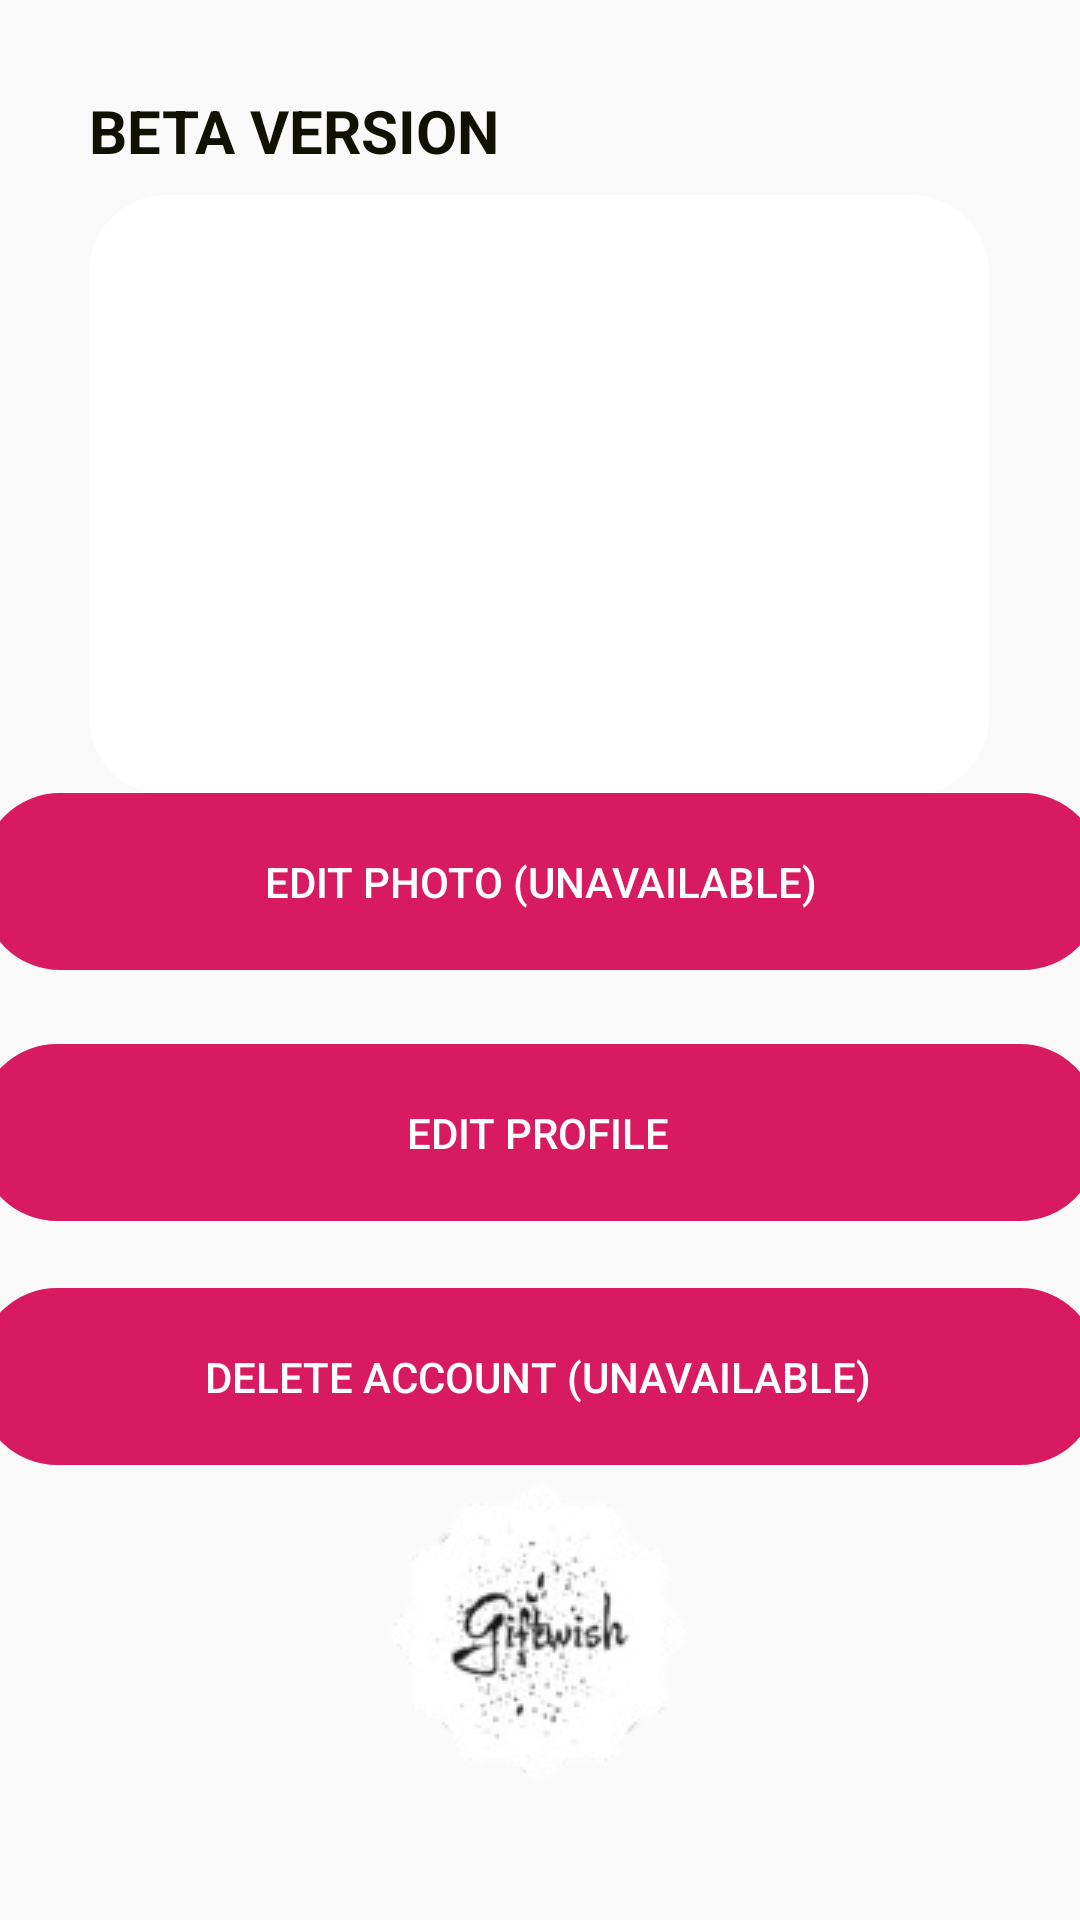

Layout XML and referenced resources for this Android screen:
<!-- AndroidManifest.xml: application theme AppTheme -->
<!-- res/layout/activity_profile.xml -->
<?xml version="1.0" encoding="utf-8"?>
<androidx.constraintlayout.widget.ConstraintLayout xmlns:android="http://schemas.android.com/apk/res/android"
    xmlns:app="http://schemas.android.com/apk/res-auto"
    xmlns:tools="http://schemas.android.com/tools"
    android:layout_width="match_parent"
    android:layout_height="match_parent"
    android:background="@drawable/gradient"
    tools:context="be.uclouvain.lsinf1225.groupel32.wishlist.Interface.Profile">

    <TextView
        android:id="@+id/textView2"
        android:layout_width="300dp"
        android:layout_height="200dp"
        android:background="@drawable/circle_button"
        android:backgroundTint="@color/Blanc"
        app:layout_constraintBottom_toBottomOf="parent"
        app:layout_constraintEnd_toEndOf="parent"
        app:layout_constraintHorizontal_bias="0.495"
        app:layout_constraintStart_toStartOf="parent"
        app:layout_constraintTop_toTopOf="parent"
        app:layout_constraintVertical_bias="0.148" />

    <ImageView
        android:id="@+id/photo_user"
        android:layout_width="wrap_content"
        android:layout_height="wrap_content"
        app:layout_constraintBottom_toBottomOf="parent"
        app:layout_constraintEnd_toEndOf="parent"
        app:layout_constraintHorizontal_bias="0.498"
        app:layout_constraintStart_toStartOf="parent"
        app:layout_constraintTop_toTopOf="parent"
        app:layout_constraintVertical_bias="0.138"
        app:srcCompat="@drawable/ic_launcher_foreground" />

    <TextView
        android:id="@+id/pseudo_user"
        android:layout_width="wrap_content"
        android:layout_height="wrap_content"
        android:text=""
        android:textColor="@color/Noir"
        android:textSize="32dp"
        app:layout_constraintBottom_toBottomOf="parent"
        app:layout_constraintEnd_toEndOf="parent"
        app:layout_constraintStart_toStartOf="parent"
        app:layout_constraintTop_toTopOf="parent"
        app:layout_constraintVertical_bias="0.316" />

    <Button
        android:id="@+id/edit_photo"
        android:layout_width="373dp"
        android:layout_height="59dp"
        android:background="@drawable/circle_button"
        android:backgroundTint="@color/colorAccent"
        android:text="edit photo (unavailable)"
        android:textColor="@color/Blanc"
        app:layout_constraintBottom_toBottomOf="parent"
        app:layout_constraintEnd_toEndOf="parent"
        app:layout_constraintStart_toStartOf="parent"
        app:layout_constraintTop_toTopOf="parent"
        app:layout_constraintVertical_bias="0.455" />

    <Button
        android:id="@+id/edit_profile"
        android:layout_width="373dp"
        android:layout_height="59dp"
        android:background="@drawable/circle_button"
        android:backgroundTint="@color/colorAccent"
        android:text="edit profile"
        android:textColor="@color/Blanc"
        app:layout_constraintBottom_toBottomOf="parent"
        app:layout_constraintEnd_toEndOf="parent"
        app:layout_constraintHorizontal_bias="0.578"
        app:layout_constraintStart_toStartOf="parent"
        app:layout_constraintTop_toTopOf="parent"
        app:layout_constraintVertical_bias="0.599" />

    <Button
        android:id="@+id/delete_account"
        android:layout_width="373dp"
        android:layout_height="59dp"
        android:background="@drawable/circle_button"
        android:backgroundTint="@color/colorAccent"
        android:text="Delete Account (unavailable)"
        android:textColor="@color/Blanc"
        app:layout_constraintBottom_toBottomOf="parent"
        app:layout_constraintEnd_toEndOf="parent"
        app:layout_constraintHorizontal_bias="0.578"
        app:layout_constraintStart_toStartOf="parent"
        app:layout_constraintTop_toTopOf="parent"
        app:layout_constraintVertical_bias="0.739" />

    <ImageView
        android:id="@+id/imageView4"
        android:layout_width="wrap_content"
        android:layout_height="wrap_content"
        app:layout_constraintBottom_toBottomOf="parent"
        app:layout_constraintEnd_toEndOf="parent"
        app:layout_constraintHorizontal_bias="0.497"
        app:layout_constraintStart_toStartOf="parent"
        app:layout_constraintTop_toTopOf="parent"
        app:layout_constraintVertical_bias="1.0"
        app:srcCompat="@drawable/sans_fond" />

    <TextView
        android:id="@+id/beta_text"
        android:layout_width="wrap_content"
        android:layout_height="wrap_content"
        android:text="@string/BETA"
        android:textStyle="bold"
        android:textSize="20dp"
        android:textColor="#110"
        app:layout_constraintBottom_toBottomOf="parent"
        app:layout_constraintEnd_toEndOf="parent"
        app:layout_constraintHorizontal_bias="0.133"
        app:layout_constraintStart_toStartOf="parent"
        app:layout_constraintTop_toTopOf="parent"
        app:layout_constraintVertical_bias="0.049" />

</androidx.constraintlayout.widget.ConstraintLayout>
<!-- resources referenced by this layout -->
<resources>
  <color name="Blanc">#FFFFFF</color>
  <color name="Noir">#110</color>
  <color name="colorAccent">#D81B60</color>
  <!-- drawable circle_button (drawable) -->
  <?xml version="1.0" encoding="utf-8"?>
  <shape xmlns:android="http://schemas.android.com/apk/res/android">
  
      <stroke
          android:width="2dp"
          android:color="@color/colorAccent"
          android:background="@color/colorAccent"/>
  
      <corners
          android:bottomLeftRadius="25dp"
          android:bottomRightRadius="25dp"
          android:topLeftRadius="25dp"
          android:topRightRadius="25dp" />
  
  </shape>
  <!-- drawable sans_fond: png bitmap (drawable, 9368 bytes) -->
  <string name="BETA">BETA VERSION</string>
  <style name="AppTheme" parent="Theme.AppCompat.Light.NoActionBar">
          
          <item name="colorPrimary">@color/Noir</item>
          <item name="colorPrimaryDark">@color/Noir</item>
          <item name="colorAccent">@color/colorAccent</item>
      </style>
</resources>
